Image classification data set "patches" (AlbertoPresta/Thesis on GitHub). Class labels (28): Amandinea punctata, Arthonia radiata, Caloplaca cerina, Candelariella reflexa, Candelariella xanthostigma, Chrysothrix candelaris, Diploicia canescens, Flavoparmelia caperata, Gyalolechia flavorubescens, Hyperphyscia adglutinata, Lecanora argentata, Lecanora carpinea, Lecanora chlarotera, Lecidella elaeochroma, Melanelixia glabratula, Parmotrema chinense, Pertusaria amara, Pertusaria pertusa, Phaeophyscia orbicularis, Physcia biziana, Physconia grisea, Punctelia subrudecta, Ramalina farinacea, Ramalina fastigiata, Xanthomendoza fallax, Xanthomendoza fulva, flavoparmenia soredians, rinodina sophonens.

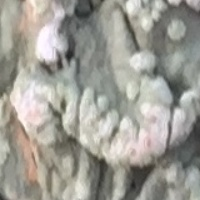
Label: flavoparmenia soredians

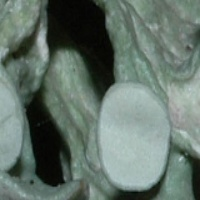
Label: Ramalina fastigiata

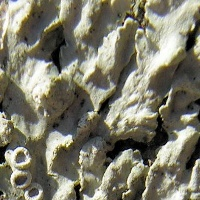
Label: Physcia biziana

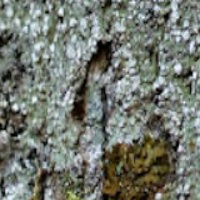
Label: Pertusaria amara

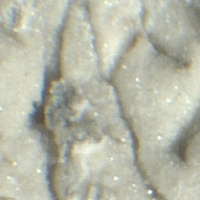
Label: Diploicia canescens

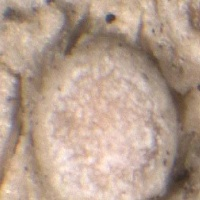
Label: Lecanora carpinea
